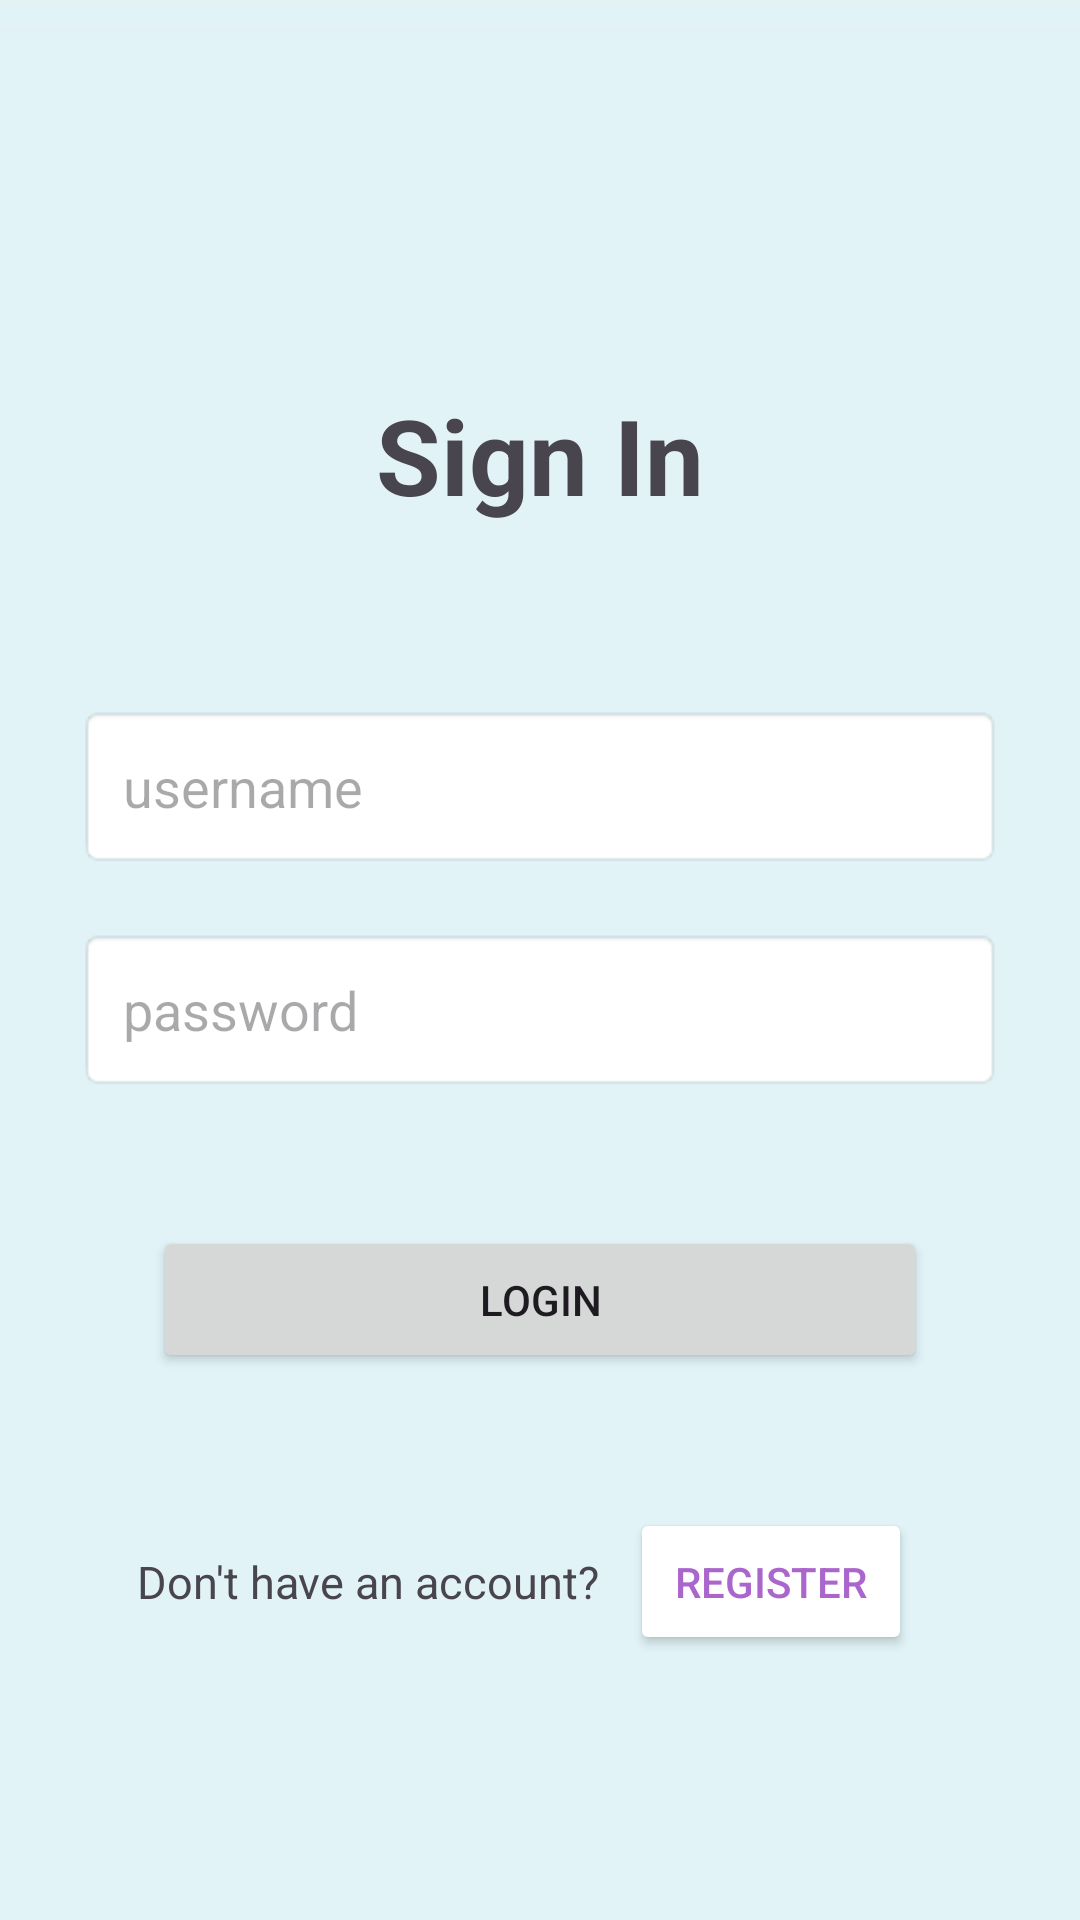

Reconstruct the res/layout file that produces this screen, plus the resources it refers to.
<!-- AndroidManifest.xml: application theme Theme.Lu_Acm_Navigator -->
<!-- res/layout/activity_main.xml -->
<?xml version="1.0" encoding="utf-8"?>
<LinearLayout xmlns:android="http://schemas.android.com/apk/res/android"
    xmlns:app="http://schemas.android.com/apk/res-auto"
    xmlns:tools="http://schemas.android.com/tools"
    android:id="@+id/main"
    android:layout_width="match_parent"
    android:layout_height="match_parent"
    android:orientation="vertical"
    android:padding="16dp"
    android:gravity="center"
    android:background="@drawable/background3"
    tools:context=".MainActivity">

    <TextView
        android:id="@+id/login_title"
        android:layout_width="match_parent"
        android:layout_height="wrap_content"
        android:text="Sign In"
        android:textSize="35dp"
        android:layout_margin="50dp"
        android:textStyle="bold"
        android:gravity="center"/>
    <EditText
        android:id="@+id/et_username"
        android:layout_width="match_parent"
        android:layout_height="wrap_content"
        android:hint="username"
        android:inputType="text"
        android:layout_margin="10dp"
        android:padding="15dp"
        android:background="@android:drawable/editbox_background"
        android:drawableLeft="@drawable/baseline_person_outline_24"
        android:drawablePadding="20dp"
        android:autofillHints="username"/>
    <EditText
        android:id="@+id/et_password"
        android:layout_width="match_parent"
        android:layout_height="wrap_content"
        android:hint="@string/password"
        android:inputType="textPassword"
        android:layout_margin="10dp"
        android:padding="15dp"
        android:background="@android:drawable/editbox_background"
        android:drawableLeft="@drawable/baseline_info_24"
        android:drawablePadding="20dp"
        android:autofillHints="Password"/>

        <Button
            android:id="@+id/btn_login"
            android:layout_width="match_parent"
            android:layout_height="wrap_content"
            android:text="Login"
            android:padding="15dp"
            android:layout_margin="35dp"/>

    <LinearLayout
        android:layout_width="wrap_content"
        android:layout_height="wrap_content"
        android:orientation="horizontal"
        android:gravity="center">
        <TextView
            android:layout_width="match_parent"
            android:layout_height="wrap_content"
            android:text="Don't have an account?"
            android:textSize="15dp"/>

        <Button
            android:id="@+id/btn_register"
            android:layout_width="wrap_content"
            android:layout_height="wrap_content"
            android:text="Register"
            android:padding="15dp"
            android:backgroundTint="@android:color/primary_text_dark"
            android:textColor="@android:color/holo_purple"
            android:layout_margin="10dp" />

    </LinearLayout>



</LinearLayout>
<!-- resources referenced by this layout -->
<resources>
  <!-- drawable background3: jpg bitmap (drawable, 4946 bytes) -->
  <string name="password">password</string>
  <style name="Theme.Lu_Acm_Navigator" parent="Base.Theme.Lu_Acm_Navigator" />
  <style name="Base.Theme.Lu_Acm_Navigator" parent="Theme.Material3.DayNight.NoActionBar">
          
          
      </style>
</resources>
